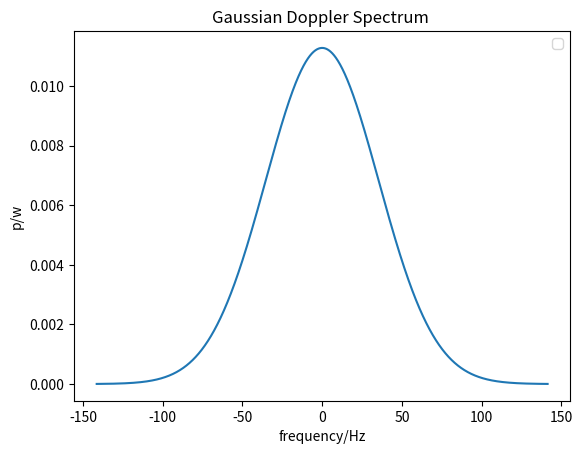

Python code for this plot:
import numpy as np
import matplotlib.pyplot as plt


var = 1


pi = np.pi
ln2 = np.log(2)
fc = 50*np.sqrt(ln2)
kc = 2*np.sqrt(2/ln2)
fl = fc* kc
f = np.arange(-fl,fl,0.01)

S_uiui = (var/fc)*np.sqrt(ln2/pi)*np.exp(-ln2*np.power(f/fc,2))

plt.figure()
plt.plot(f,S_uiui)
plt.title("Gaussian Doppler Spectrum ")
plt.xlabel("frequency/Hz")# 设置横轴标签
plt.ylabel("p/w")# 设置纵轴标签
plt.legend(loc="upper right")
plt.show()
